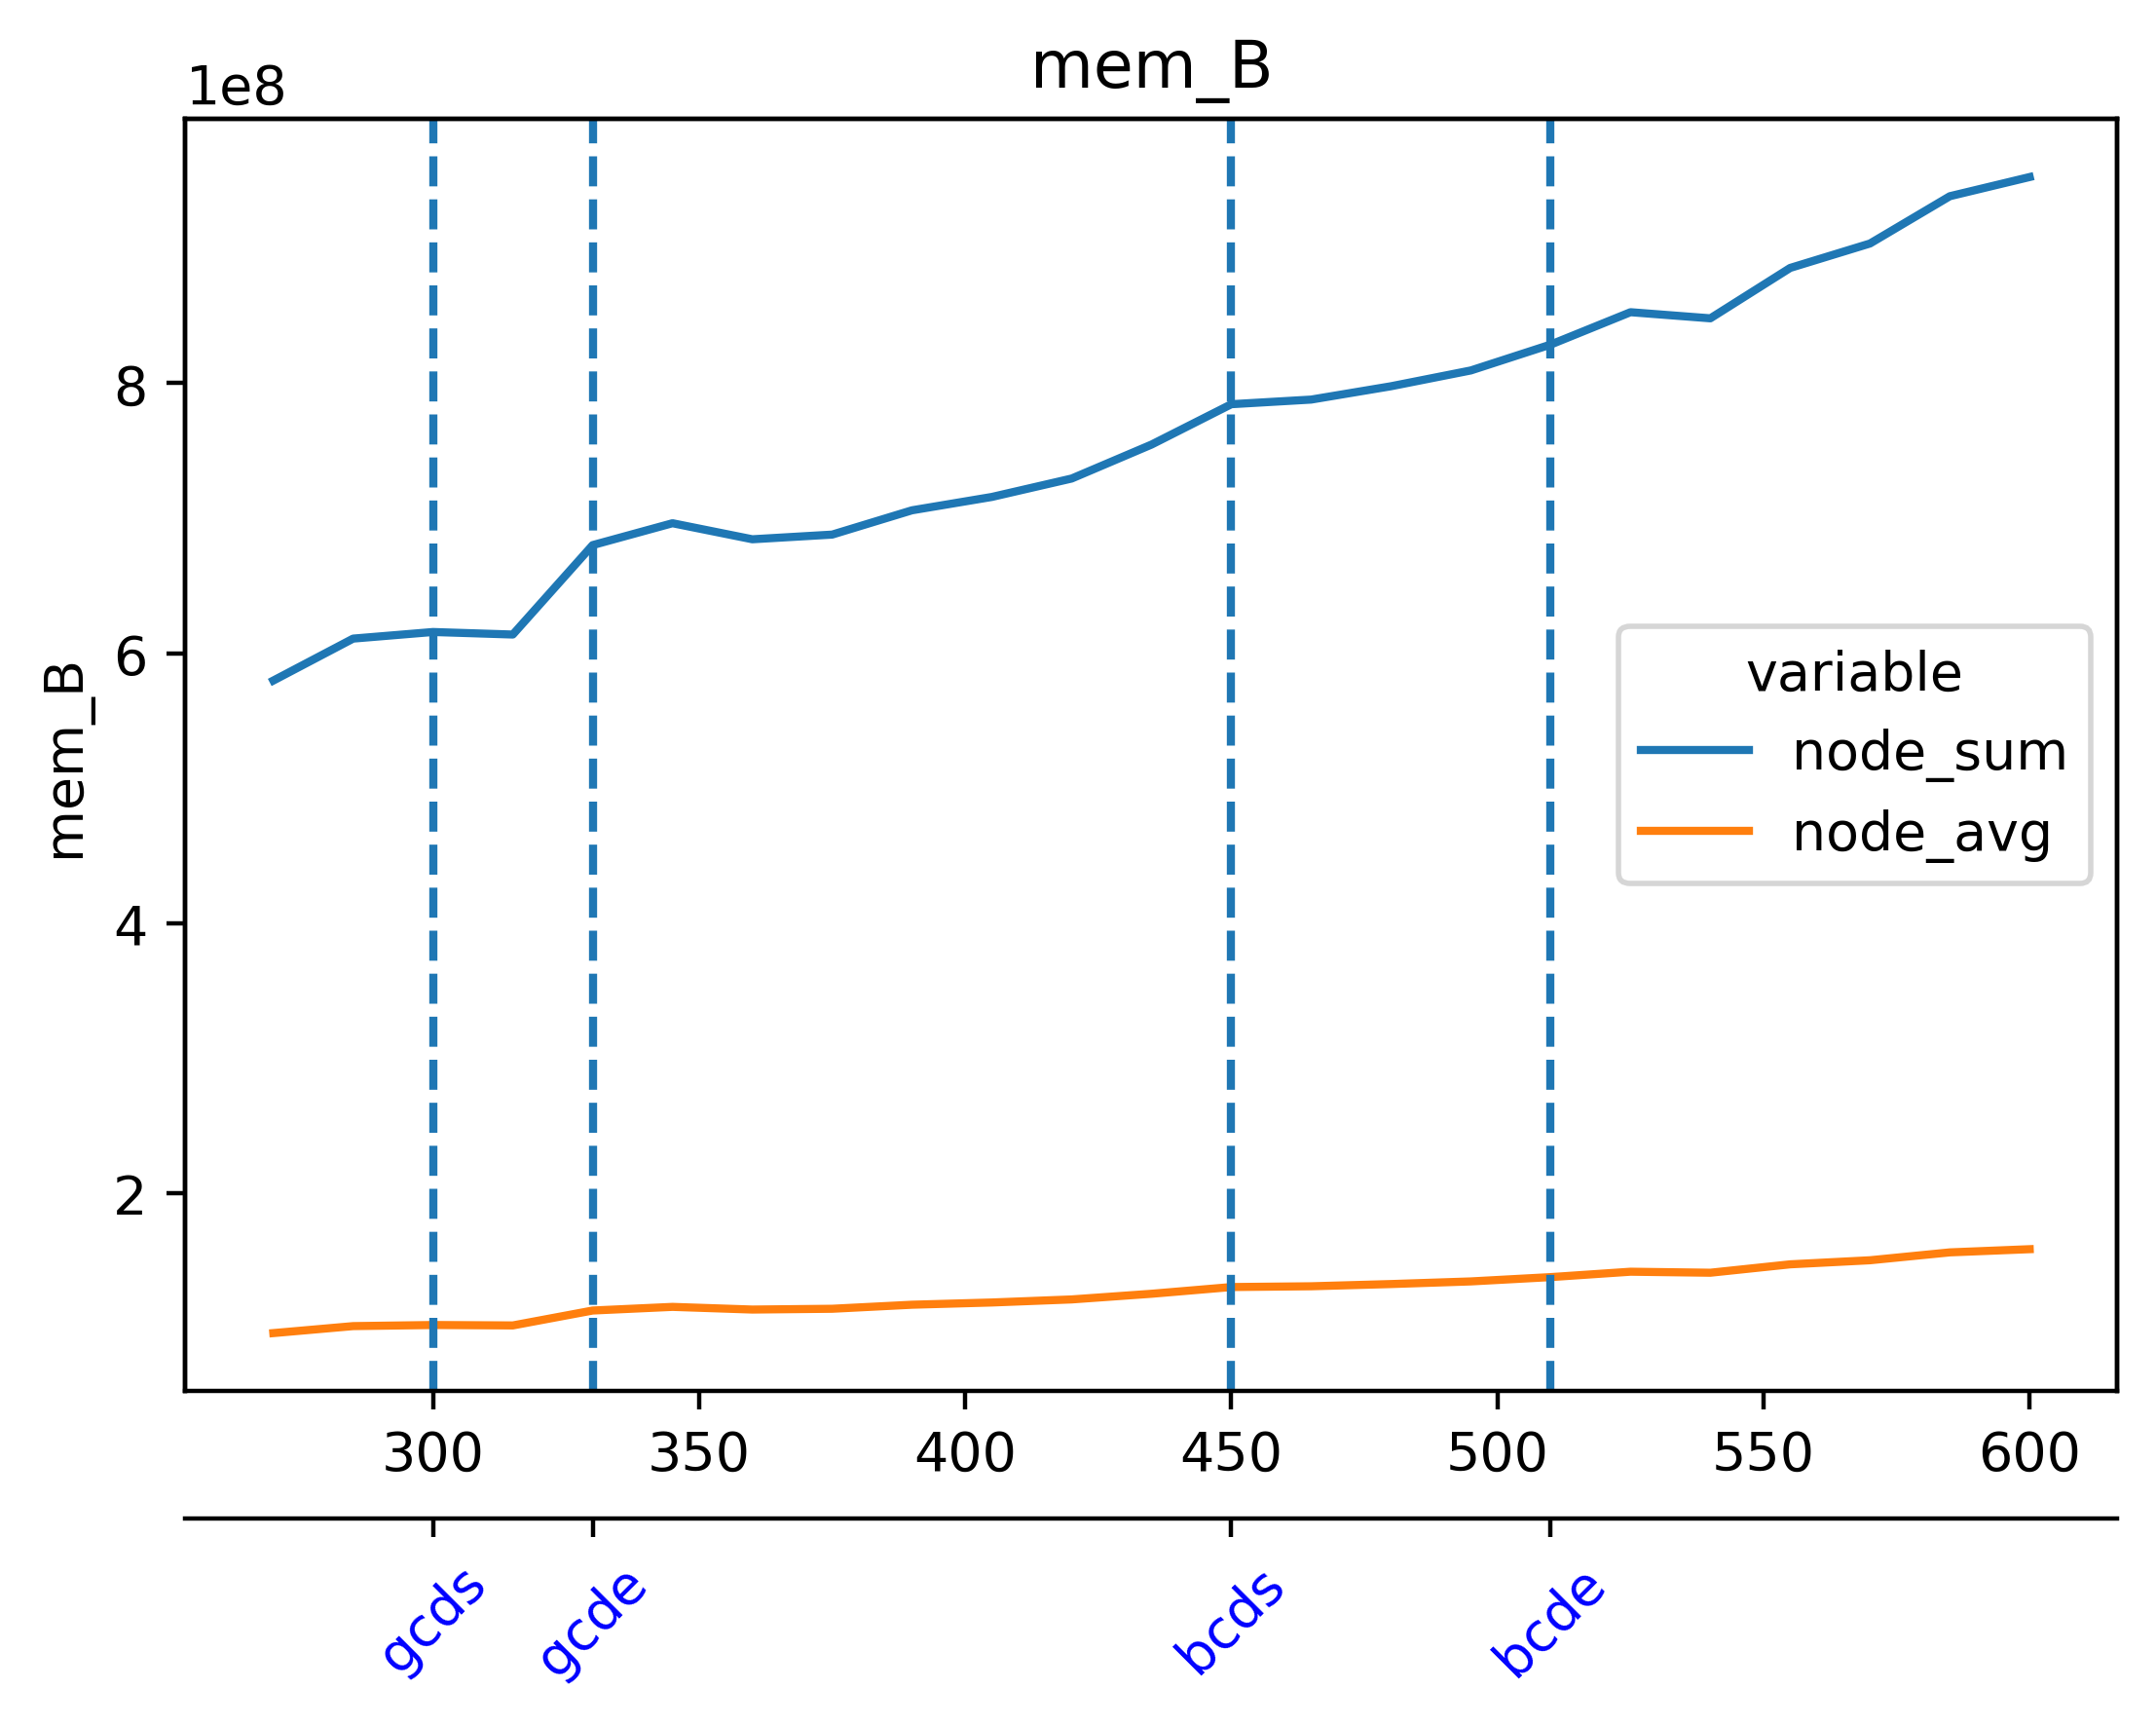

Values plotted in this chart, from the file beside it:
timestamp, beacon-metrics-gazer--bb1ab8fca3f3426a93…, cadvisor, cl-1-prysm-geth--4e294659452c4095b103003…, cl-2-prysm-geth--b5d526f408a446f99096eb7…, cl-3-prysm-geth--88a8ded51981464883c191f…, cl-4-prysm-geth--9e8584b8430e4d95b556217…, cl-5-prysm-geth--c68fcdeae8a6420c9985243…, dora--748bc68702d847f4a2594999df938d5c, el-1-geth-prysm--832feabe10934c36aae822b…, el-2-geth-prysm--0be07b1c07a74c17978f365…, el-3-geth-prysm--c6c4206b94b94285a5caef2…, el-4-geth-prysm--dd94bea36e0a4dc09bc99b7…, el-5-geth-prysm--a7faac33e68345279792d89…, el-forkmon--34faff3b3e59494b862e9f92d93d…, ethereum-metrics-exporter-1-prysm-geth--…, ethereum-metrics-exporter-2-prysm-geth--…, ethereum-metrics-exporter-3-prysm-geth--…, ethereum-metrics-exporter-4-prysm-geth--…, ethereum-metrics-exporter-5-prysm-geth--…, grafana--78fd287ba7d444aabad34683bb8dfa7…, helpers-grafana-1, kurtosis-api--157ca42856aa41779de8d188e0…, kurtosis-engine--6fdc57d17383499788d1f08…
1716643309, 3772416, 180965376, 228814848, 238096384, 240029696, 234807296, 227356672, 28508160, 47661056, 42635264, 42459136, 42532864, 42426368, 25550848, 9826304, 8544256, 8888320, 8212480, 8908800, 81522688, 42799104, 26673152, 32264192
1716643324, 3772416, 181493760, 245796864, 263000064, 258600960, 237150208, 245125120, 28536832, 48001024, 43302912, 42590208, 42663936, 42479616, 23998464, 9113600, 8720384, 8704000, 8507392, 8814592, 85028864, 42967040, 26673152, 32100352
1716643339, 3772416, 180879360, 256864256, 279363584, 260771840, 241496064, 249708544, 23015424, 48267264, 43442176, 42807296, 42733568, 43196416, 25808896, 9420800, 8380416, 8556544, 8122368, 8278016, 85237760, 42967040, 26673152, 32161792
1716643354, 4923392, 196120576, 264073216, 279408640, 272408576, 269717504, 252235776, 38825984, 48594944, 44322816, 44355584, 44056576, 43372544, 24600576, 9936896, 8769536, 8560640, 8835072, 8347648, 85266432, 42921984, 25149440, 32161792
1716643369, 4923392, 195592192, 273686528, 279502848, 272719872, 275111936, 264310784, 38830080, 49188864, 44228608, 44236800, 45273088, 43741184, 24449024, 9715712, 8933376, 8798208, 8286208, 8888320, 85491712, 42921984, 25149440, 32161792
1716643384, 4923392, 194891776, 273584128, 292958208, 272805888, 277348352, 274030592, 38838272, 49643520, 44691456, 44814336, 45981696, 44388352, 24465408, 10063872, 9015296, 8613888, 9080832, 8585216, 85491712, 42921984, 25149440, 32161792
1716643399, 4923392, 194592768, 273977344, 305156096, 274874368, 281714688, 303898624, 38862848, 49303552, 44687360, 44855296, 45477888, 44511232, 23740416, 9605120, 8593408, 9179136, 9539584, 7888896, 85594112, 42921984, 25149440, 31866880
1716643414, 4923392, 194342912, 310116352, 305479680, 303570944, 285478912, 303980544, 38871040, 50413568, 44752896, 44998656, 45764608, 45015040, 23367680, 10104832, 8957952, 8605696, 9310208, 8470528, 85049344, 43044864, 25149440, 31866880
1716643429, 4923392, 194203648, 310276096, 307531776, 303755264, 287760384, 304173056, 38883328, 50782208, 46452736, 45457408, 45604864, 45182976, 23822336, 10268672, 9469952, 8515584, 8396800, 9564160, 85049344, 43044864, 25149440, 31866880
1716643444, 4923392, 193818624, 315428864, 311939072, 306212864, 289959936, 346718208, 38907904, 50843648, 46211072, 45805568, 47235072, 46469120, 24223744, 9646080, 9084928, 9027584, 8704000, 8179712, 85045248, 43044864, 25149440, 31866880
1716643459, 4923392, 193888256, 337494016, 315633664, 310300672, 295702528, 360488960, 38916096, 51568640, 46850048, 46563328, 46567424, 46288896, 25931776, 9089024, 9052160, 9031680, 8704000, 8978432, 85061632, 43270144, 25149440, 32272384
1716643474, 4923392, 193884160, 340299776, 317579264, 320495616, 309891072, 360521728, 38973440, 51621888, 46972928, 46776320, 46735360, 46546944, 24780800, 9478144, 9723904, 9068544, 8396800, 8675328, 85143552, 43274240, 25190400, 32272384
1716643489, 4923392, 193646592, 342474752, 320319488, 320667648, 311795712, 360812544, 27885568, 52396032, 47099904, 46825472, 47063040, 47136768, 25763840, 10092544, 9506816, 9224192, 8880128, 9129984, 85938176, 43274240, 25190400, 32272384
1716643504, 4923392, 193630208, 344629248, 325177344, 324960256, 321966080, 364888064, 27906048, 52416512, 47661056, 47079424, 47759360, 47251456, 25665536, 9142272, 9101312, 9367552, 8880128, 9048064, 85942272, 43274240, 25190400, 32772096
1716643519, 4923392, 193892352, 361123840, 337723392, 327127040, 325464064, 360439808, 27934720, 52563968, 47722496, 47194112, 47419392, 47374336, 24383488, 10285056, 9490432, 9207808, 8318976, 8658944, 85962752, 43274240, 25190400, 32772096
1716643534, 4923392, 194789376, 379531264, 337760256, 349507584, 338518016, 360435712, 27934720, 53379072, 48402432, 47161344, 47370240, 47894528, 24633344, 9199616, 8859648, 10301440, 8835072, 8998912, 85975040, 42205184, 25190400, 32899072
1716643549, 4923392, 194191360, 379543552, 347152384, 361799680, 338550784, 360456192, 27934720, 53305344, 48377856, 47779840, 47480832, 48312320, 24084480, 10076160, 9281536, 9023488, 9318400, 8851456, 85987328, 42205184, 25190400, 32899072
1716643564, 4923392, 194076672, 379559936, 352509952, 361865216, 338833408, 360648704, 27959296, 53829632, 48631808, 48480256, 47730688, 48345088, 24113152, 9601024, 9244672, 8859648, 8429568, 9494528, 84008960, 42205184, 25190400, 32497664
1716643579, 4923392, 195387392, 384675840, 352845824, 362160128, 341000192, 360652800, 27971584, 53866496, 49147904, 48427008, 48312320, 48877568, 24387584, 9072640, 8912896, 9359360, 9457664, 8790016, 84025344, 42205184, 25190400, 32497664
1716643594, 4923392, 195174400, 384614400, 352591872, 361918464, 354844672, 360656896, 23609344, 54259712, 49266688, 48496640, 48758784, 49094656, 23973888, 9052160, 8593408, 8900608, 9314304, 8478720, 84033536, 42205184, 25190400, 32497664
1716643609, 4923392, 194572288, 384880640, 352673792, 362074112, 354893824, 360669184, 23629824, 54378496, 50196480, 48549888, 49111040, 49299456, 24461312, 9379840, 8851456, 9981952, 8429568, 8634368, 84033536, 42205184, 25190400, 32497664
1716643624, 4923392, 194961408, 384708608, 352690176, 362098688, 354934784, 356950016, 23642112, 55472128, 50376704, 49926144, 49061888, 50147328, 24604672, 9490432, 9031680, 8888320, 8769536, 9682944, 84037632, 42205184, 25190400, 32497664
1716643639, 4923392, 244789248, 391585792, 370094080, 362004480, 363388928, 356831232, 23638016, 55586816, 50368512, 50135040, 49176576, 50229248, 24862720, 9957376, 8404992, 8757248, 8892416, 9191424, 84328448, 42205184, 25190400, 32452608
1716643654, 4923392, 244346880, 391397376, 371761152, 364064768, 365633536, 356855808, 23678976, 55681024, 50868224, 50257920, 50216960, 50839552, 25337856, 10014720, 8847360, 8888320, 9486336, 8400896, 84328448, 42205184, 25190400, 32452608
1716643669, 4923392, 244711424, 391405568, 371802112, 366284800, 365907968, 348065792, 23695360, 56303616, 51499008, 50401280, 50438144, 50417664, 25837568, 9682944, 9330688, 9355264, 9732096, 8794112, 84332544, 42205184, 25190400, 32452608
1716643684, 4923392, 244572160, 391421952, 371814400, 366567424, 365686784, 348106752, 23740416, 56823808, 52035584, 50712576, 50458624, 50556928, 25714688, 9609216, 8925184, 9158656, 10784768, 9621504, 84332544, 42205184, 25190400, 32456704
1716643699, 3690496, 246751232, 391409664, 374091776, 370892800, 365694976, 348160000, 20455424, 56659968, 52043776, 51032064, 51265536, 51441664, 27582464, 9232384, 9117696, 8683520, 8560640, 10035200, 84336640, 42205184, 25190400, 32456704
1716643714, 3690496, 245174272, 391467008, 373866496, 373067776, 366010368, 348135424, 20533248, 57274368, 52056064, 51884032, 51310592, 51957760, 23728128, 10272768, 10620928, 8929280, 8990720, 10862592, 84541440, 42688512, 25190400, 32456704
1716643729, 3690496, 244740096, 391467008, 373907456, 372867072, 369553408, 348192768, 20570112, 57888768, 53153792, 52273152, 51326976, 51761152, 24494080, 9846784, 10768384, 9687040, 8605696, 10371072, 84537344, 42688512, 25190400, 32456704
1716643744, 7827456, 244817920, 393596928, 376070144, 377901056, 369586176, 348209152, 38588416, 58097664, 53178368, 52457472, 52666368, 52944896, 25092096, 10371072, 11051008, 8937472, 8577024, 8818688, 84537344, 42688512, 25190400, 32456704
1716643759, 7827456, 244649984, 402722816, 379850752, 380071936, 369598464, 348221440, 38596608, 58765312, 53485568, 53329920, 52760576, 52948992, 23994368, 10166272, 10481664, 9175040, 9687040, 9035776, 84537344, 42688512, 25190400, 32571392
1716643774, 7827456, 244318208, 402726912, 379875328, 382316544, 369520640, 350384128, 38596608, 53620736, 53702656, 53522432, 52867072, 53157888, 24244224, 9220096, 9093120, 8871936, 8847360, 8904704, 81313792, 45572096, 25178112, 32587776
1716643789, 7827456, 243748864, 402759680, 380170240, 382439424, 371159040, 352628736, 38600704, 54087680, 53780480, 53657600, 53575680, 53628928, 24055808, 9089024, 9121792, 9019392, 8548352, 9682944, 81313792, 45572096, 25178112, 32690176
1716643804, 7827456, 242319360, 403030016, 379940864, 382464000, 374407168, 352690176, 38608896, 53927936, 54792192, 54296576, 54251520, 53694464, 23457792, 9560064, 9674752, 9474048, 8359936, 9478144, 81346560, 45563904, 25178112, 32714752
1716643819, 7827456, 242192384, 402825216, 382369792, 382570496, 376815616, 352702464, 38608896, 54779904, 54599680, 54677504, 54472704, 53727232, 22818816, 9621504, 9814016, 8654848, 9228288, 9179136, 81375232, 45563904, 25178112, 32714752
1716643834, 7827456, 241643520, 402825216, 382177280, 382537728, 384151552, 352735232, 38617088, 54882304, 55902208, 54976512, 54833152, 54870016, 25300992, 9113600, 9269248, 8724480, 8581120, 8785920, 81510400, 45580288, 25178112, 32714752
1716643849, 7827456, 241946624, 403095552, 382218240, 382590976, 384167936, 352759808, 38621184, 55021568, 56020992, 55111680, 54927360, 55128064, 22274048, 9641984, 9080832, 9146368, 8568832, 9097216, 81518592, 45588480, 25178112, 32714752
1716643864, 7827456, 241135616, 402841600, 382238720, 383696896, 384204800, 369008640, 24588288, 56147968, 56119296, 55144448, 55451648, 54939648, 21921792, 9203712, 8536064, 9408512, 8658944, 9965568, 81514496, 45588480, 25178112, 32714752
1716643879, 7827456, 240824320, 402907136, 386703360, 386150400, 384471040, 369082368, 24592384, 56135680, 57102336, 55255040, 55525376, 55857152, 23367680, 9007104, 8716288, 9072640, 8519680, 10162176, 81674240, 45588480, 25178112, 32714752
1716643894, 7827456, 241074176, 407785472, 386580480, 388050944, 394944512, 369119232, 24596480, 56184832, 56922112, 56139776, 56094720, 56143872, 23060480, 8769536, 8904704, 8843264, 8527872, 10985472, 81682432, 45748224, 25178112, 32567296
1716643909, 7827456, 241156096, 407785472, 386637824, 388104192, 400416768, 369143808, 24674304, 56655872, 57442304, 56352768, 56995840, 56262656, 23654400, 9138176, 8568832, 9834496, 8556544, 10899456, 81678336, 45748224, 25178112, 32567296
